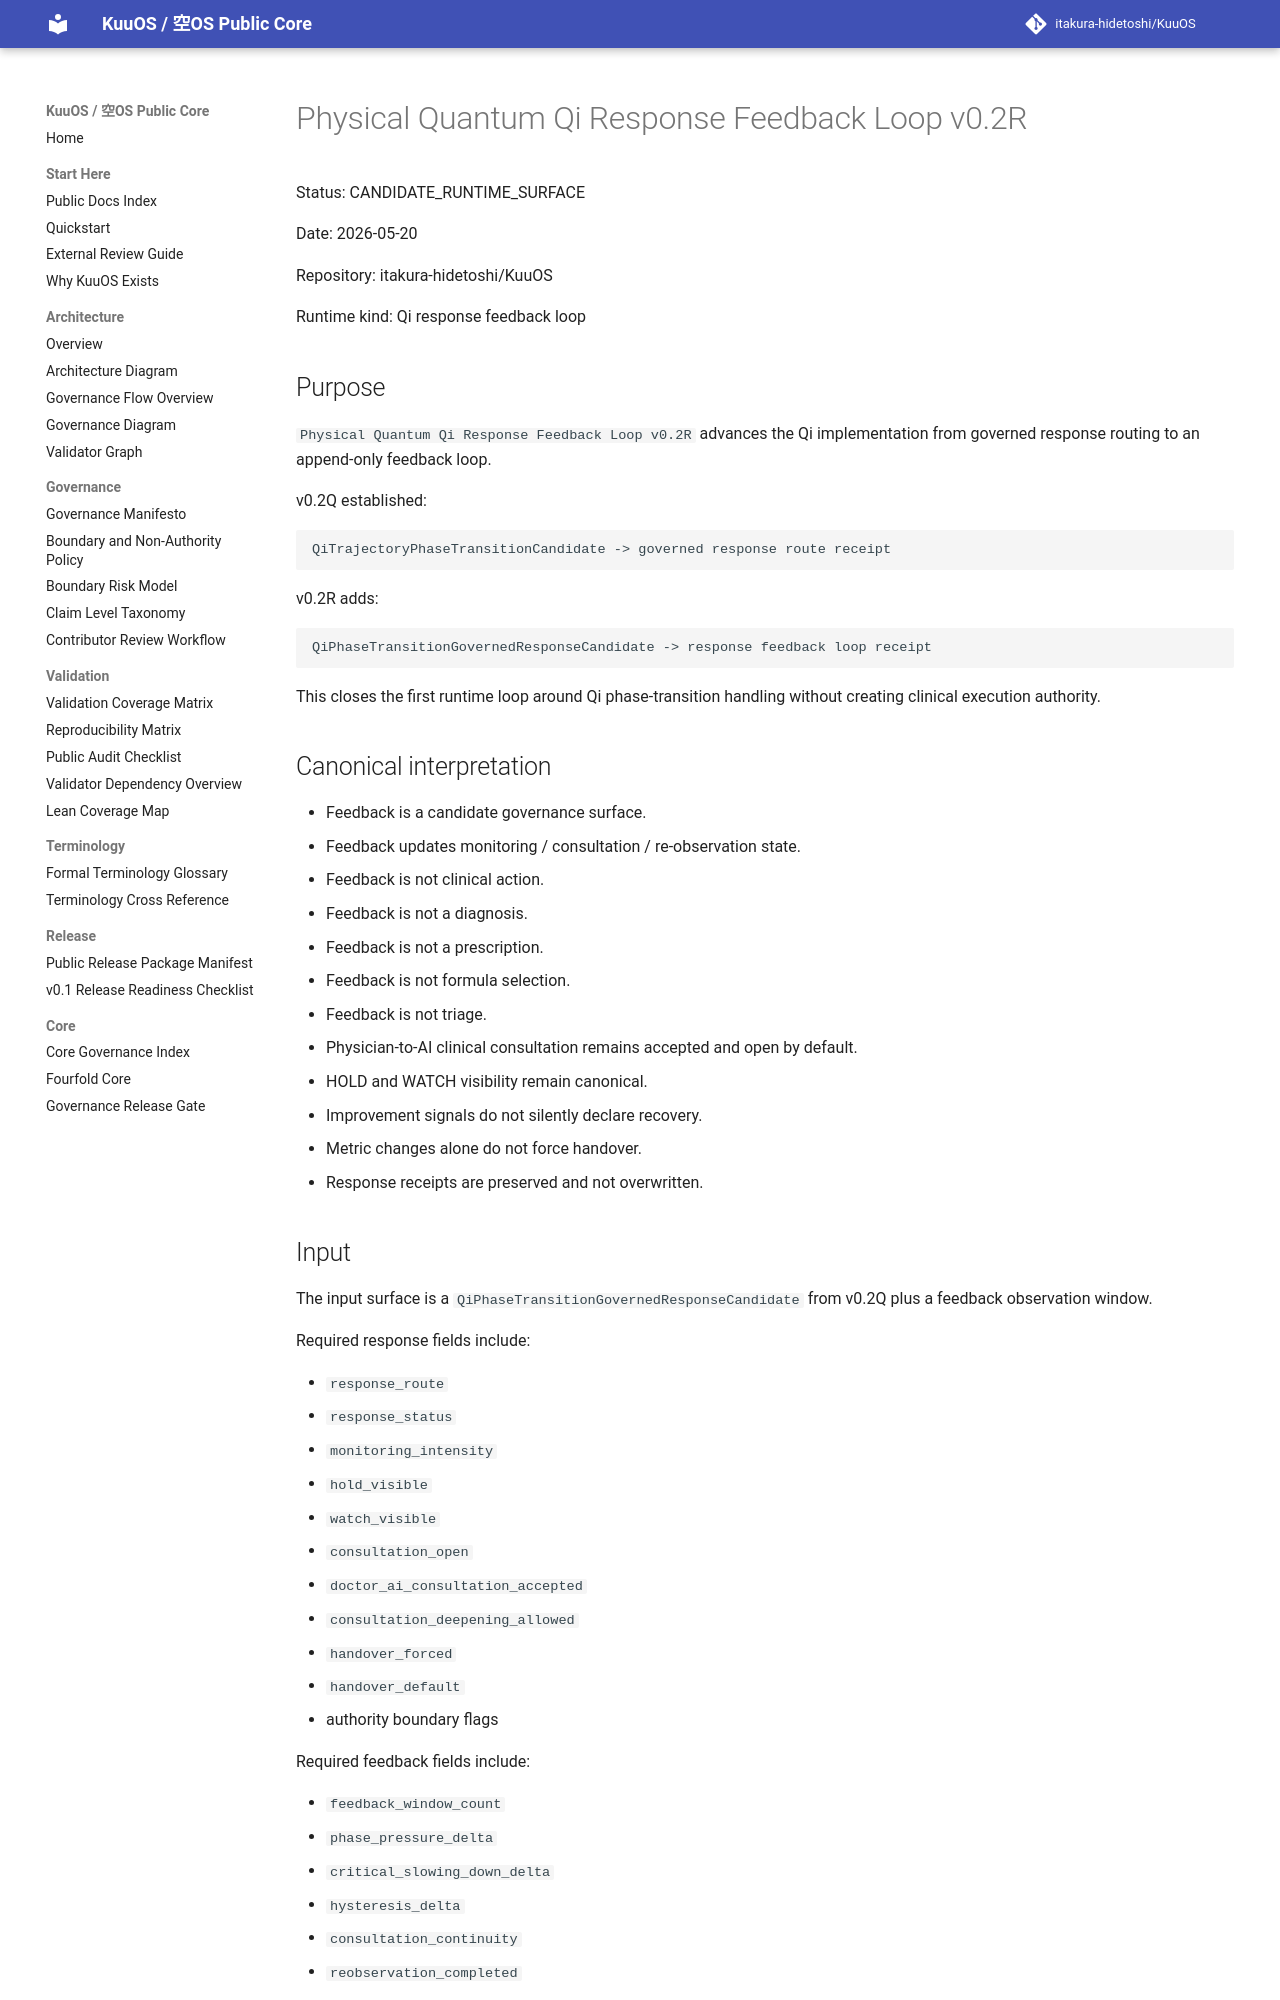

repository: itakura-hidetoshi/KuuOS · page: PHYSICAL_QUANTUM_QI_RESPONSE_FEEDBACK_LOOP_v0_2R/index.html · generator: mkdocs

# Physical Quantum Qi Response Feedback Loop v0.2R

Status: CANDIDATE_RUNTIME_SURFACE

Date: 2026-05-20

Repository: itakura-hidetoshi/KuuOS

Runtime kind: Qi response feedback loop

## Purpose

`Physical Quantum Qi Response Feedback Loop v0.2R` advances the Qi implementation from governed response routing to an append-only feedback loop.

v0.2Q established:

```text
QiTrajectoryPhaseTransitionCandidate -> governed response route receipt
```

v0.2R adds:

```text
QiPhaseTransitionGovernedResponseCandidate -> response feedback loop receipt
```

This closes the first runtime loop around Qi phase-transition handling without creating clinical execution authority.

## Canonical interpretation

- Feedback is a candidate governance surface.
- Feedback updates monitoring / consultation / re-observation state.
- Feedback is not clinical action.
- Feedback is not a diagnosis.
- Feedback is not a prescription.
- Feedback is not formula selection.
- Feedback is not triage.
- Physician-to-AI clinical consultation remains accepted and open by default.
- HOLD and WATCH visibility remain canonical.
- Improvement signals do not silently declare recovery.
- Metric changes alone do not force handover.
- Response receipts are preserved and not overwritten.

## Input

The input surface is a `QiPhaseTransitionGovernedResponseCandidate` from v0.2Q plus a feedback observation window.

Required response fields include:

- `response_route`
- `response_status`
- `monitoring_intensity`
- `hold_visible`
- `watch_visible`
- `consultation_open`
- `doctor_ai_consultation_accepted`
- `consultation_deepening_allowed`
- `handover_forced`
- `handover_default`
- authority boundary flags

Required feedback fields include:

- `feedback_window_count`
- `phase_pressure_delta`
- `critical_slowing_down_delta`
- `hysteresis_delta`
- `consultation_continuity`
- `reobservation_completed`
- `memory_receipt_appended`
- `physician_ai_consultation_preserved`
